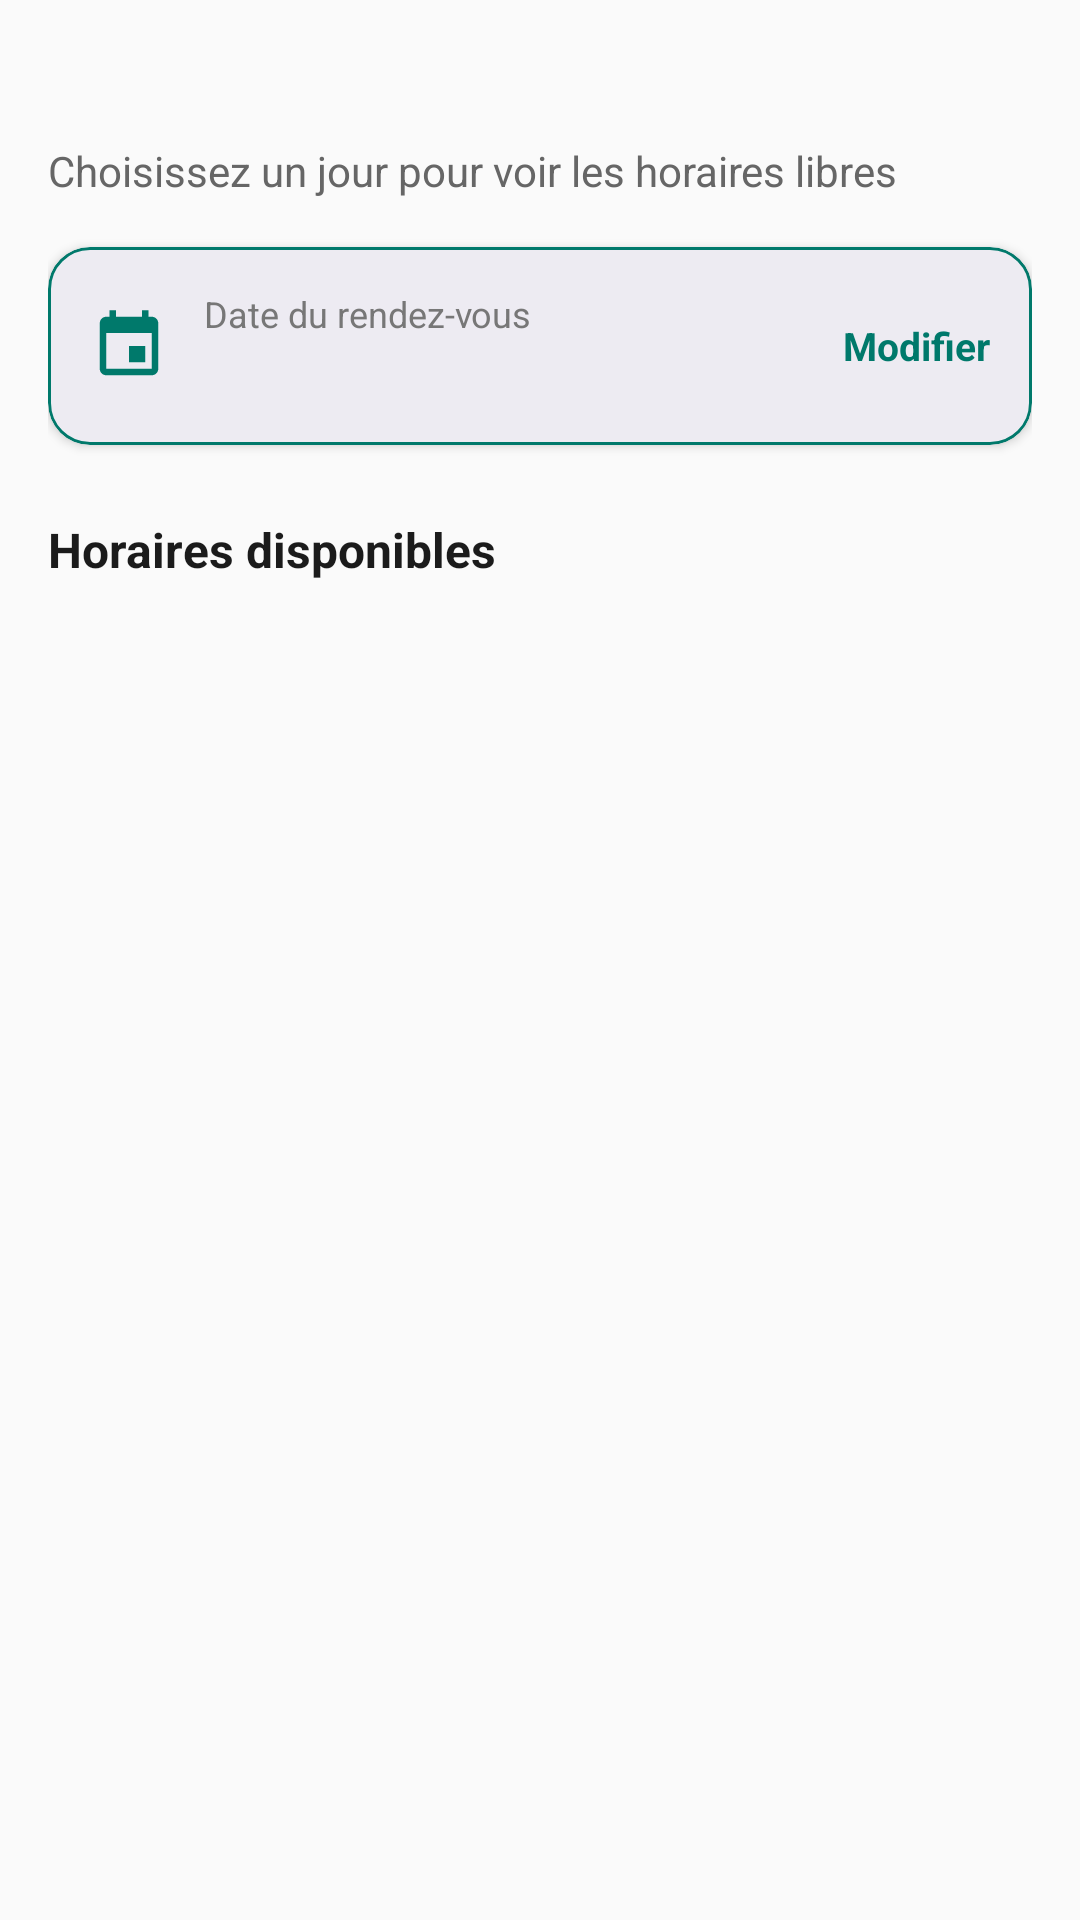

Produce the Android XML layout that renders to this screen, including the resource entries it uses.
<!-- AndroidManifest.xml: application theme Theme.Projet_medical -->
<!-- res/layout/fragment_creneau.xml -->
<?xml version="1.0" encoding="utf-8"?>
<LinearLayout xmlns:android="http://schemas.android.com/apk/res/android"
    xmlns:app="http://schemas.android.com/apk/res-auto"
    android:layout_width="match_parent"
    android:layout_height="match_parent"
    android:background="#FAFAFA"
    android:orientation="vertical"
    android:padding="16dp">

    <TextView
        android:id="@+id/tvMedecin"
        android:layout_width="match_parent"
        android:layout_height="wrap_content"
        android:textColor="#1B1B1B"
        android:textSize="22sp"
        android:textStyle="bold" />

    <TextView
        android:layout_width="match_parent"
        android:layout_height="wrap_content"
        android:layout_marginTop="2dp"
        android:layout_marginBottom="16dp"
        android:text="Choisissez un jour pour voir les horaires libres"
        android:textColor="#666666"
        android:textSize="14sp" />

    <com.google.android.material.card.MaterialCardView
        android:id="@+id/cardDate"
        android:layout_width="match_parent"
        android:layout_height="wrap_content"
        android:clickable="true"
        android:focusable="true"
        android:foreground="?attr/selectableItemBackground"
        app:cardCornerRadius="14dp"
        app:cardElevation="2dp"
        app:strokeColor="#00796B"
        app:strokeWidth="1dp">

        <LinearLayout
            android:layout_width="match_parent"
            android:layout_height="wrap_content"
            android:gravity="center_vertical"
            android:orientation="horizontal"
            android:padding="14dp">

            <ImageView
                android:layout_width="26dp"
                android:layout_height="26dp"
                android:src="@drawable/ic_calendar"
                android:tint="#00796B" />

            <LinearLayout
                android:layout_width="0dp"
                android:layout_height="wrap_content"
                android:layout_marginStart="12dp"
                android:layout_weight="1"
                android:orientation="vertical">

                <TextView
                    android:layout_width="wrap_content"
                    android:layout_height="wrap_content"
                    android:text="Date du rendez-vous"
                    android:textColor="#777777"
                    android:textSize="12sp" />

                <TextView
                    android:id="@+id/tvDate"
                    android:layout_width="wrap_content"
                    android:layout_height="wrap_content"
                    android:textColor="#000000"
                    android:textSize="16sp"
                    android:textStyle="bold" />
            </LinearLayout>

            <TextView
                android:layout_width="wrap_content"
                android:layout_height="wrap_content"
                android:text="Modifier"
                android:textColor="#00796B"
                android:textSize="13sp"
                android:textStyle="bold" />
        </LinearLayout>
    </com.google.android.material.card.MaterialCardView>

    <TextView
        android:layout_width="wrap_content"
        android:layout_height="wrap_content"
        android:layout_marginTop="24dp"
        android:layout_marginBottom="8dp"
        android:text="Horaires disponibles"
        android:textColor="#1B1B1B"
        android:textSize="16sp"
        android:textStyle="bold" />

    <FrameLayout
        android:layout_width="match_parent"
        android:layout_height="0dp"
        android:layout_weight="1">

        <androidx.recyclerview.widget.RecyclerView
            android:id="@+id/recyclerCreneaux"
            android:layout_width="match_parent"
            android:layout_height="match_parent" />

        <ProgressBar
            android:id="@+id/progressBar"
            android:layout_width="wrap_content"
            android:layout_height="wrap_content"
            android:layout_gravity="center"
            android:visibility="gone" />

        <TextView
            android:id="@+id/tvVide"
            android:layout_width="wrap_content"
            android:layout_height="wrap_content"
            android:layout_gravity="center"
            android:padding="24dp"
            android:text="Aucun créneau disponible pour cette date"
            android:textAlignment="center"
            android:textColor="#777777"
            android:visibility="gone" />
    </FrameLayout>
</LinearLayout>
<!-- resources referenced by this layout -->
<resources>
  <!-- drawable ic_calendar (drawable) -->
  <vector xmlns:android="http://schemas.android.com/apk/res/android"
      android:width="24dp"
      android:height="24dp"
      android:viewportWidth="24"
      android:viewportHeight="24">
      <path
          android:fillColor="#000000"
          android:pathData="M17,12h-5v5h5v-5zM16,1v2L8,3L8,1L6,1v2L5,3c-1.11,0 -1.99,0.9 -1.99,2L3,19c0,1.1 0.89,2 2,2h14c1.1,0 2,-0.9 2,-2L21,5c0,-1.1 -0.9,-2 -2,-2h-1L18,1h-2zM19,19L5,19L5,8h14v11z" />
  </vector>
  <style name="Theme.Projet_medical" parent="Base.Theme.Projet_medical" />
  <style name="Base.Theme.Projet_medical" parent="Theme.Material3.Light.NoActionBar">
          <item name="colorPrimary">@color/primary</item>
          <item name="colorOnPrimary">@color/white</item>
          <item name="android:windowBackground">@color/background</item>
          <item name="android:statusBarColor">@color/background</item>
          <item name="android:windowLightStatusBar">true</item>
      </style>
  <color name="primary">#114E4B</color>
  <color name="white">#FFFFFF</color>
  <color name="background">#F4F7F6</color>
</resources>
